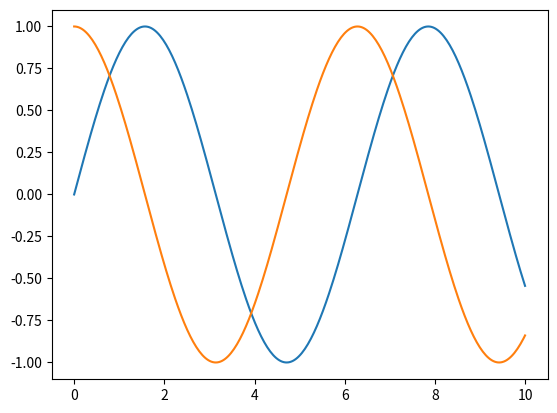

Write the Python code that produced this figure.
import matplotlib.pyplot as plt
import numpy as np

# %% [markdown] key=value
# # This is a test
#
# Let's test this notebook thing, see how it works.
# But then if you update the file and save.
# $$ E = mc^2 $$

def square(x):
    return x * x * x


""" You can put some markdown here. If I come over here and edit. I can edit this like *this* """

square(25)


# %%

xs = np.linspace(0, 10, 300)

# %%

plt.plot(xs, np.sin(xs))
plt.plot(xs, np.cos(xs))
plt.show()


""" This is an **extra** *special* test. Markdown is *unique*  """

x = 1 * 3

""" What now? Huh? """

square(1 + 2)


'''Do
single quotes work as well?
'''

""" Yes they do. """

import pandas as pd

# Create a dictionary to hold the data
data = {
    "Name": ["Alice", "Bob", "Charlie", "David"],
    "Age": [25, 30, 35, 28],
    "City": ["New York", "London", "Paris", "Tokyo"]
}

# Create a DataFrame from the dictionary
df = pd.DataFrame(data)

df._repr_html_()
